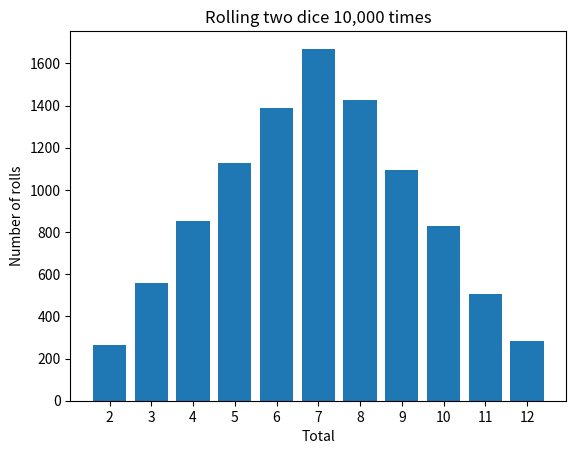

Here is the Python script that generated this plot:
import matplotlib.pyplot as plt
import numpy as np

rng = np.random.default_rng()
num_rolls = 10_000

# Roll two dice 10,000 times each, and add them together
totals = rng.integers(1, 7, size=num_rolls) + rng.integers(1, 7, size=num_rolls)

# Count how many times each total from 2 to 12 came up
possible_totals = np.arange(2, 13)
counts = [(totals == total).sum() for total in possible_totals]

plt.bar(possible_totals, counts)
plt.xticks(possible_totals)
plt.xlabel("Total")
plt.ylabel("Number of rolls")
plt.title(f"Rolling two dice {num_rolls:,} times")
plt.savefig("dice.png")
plt.show()
